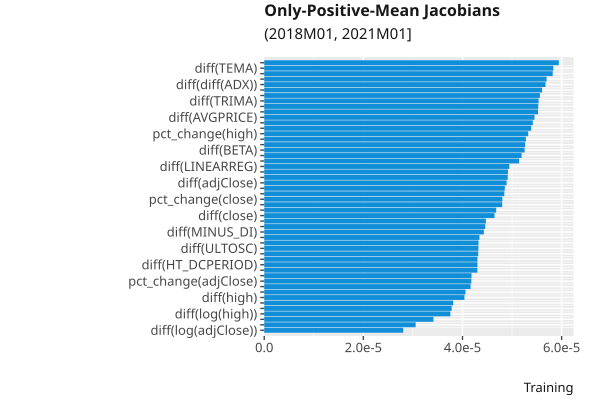

Data behind this chart, as committed beside it:
, index, variable, value
18, 18, diff(log(adjClose)), 2.8037863e-05
59, 59, diff(LINEARREG_INTERCEPT), 3.0549687e-05
9, 9, diff(low), 3.4139073e-05
15, 15, diff(log(high)), 3.7553375e-05
58, 58, diff(LINEARREG_ANGLE), 3.781338e-05
34, 34, diff(WMA), 3.8129532e-05
8, 8, diff(high), 4.039584e-05
42, 42, diff(MINUS_DM), 4.0606377e-05
63, 63, diff(AD), 4.1633517e-05
4, 4, pct_change(adjClose), 4.178784e-05
24, 24, CORREL, 4.1826956e-05
49, 49, diff(RSI), 4.3008222e-05
35, 35, diff(HT_DCPERIOD), 4.300938e-05
13, 13, diff(vwap), 4.3019612e-05
25, 25, LINEARREG_SLOPE, 4.3176173e-05
50, 50, diff(ULTOSC), 4.3207285e-05
64, 64, diff(ADOSC), 4.322988e-05
36, 36, diff(HT_DCPHASE), 4.3421194e-05
41, 41, diff(MINUS_DI), 4.4309116e-05
17, 17, diff(log(close)), 4.4586763e-05
53, 53, diff(MEDPRICE), 4.471779e-05
10, 10, diff(close), 4.646767e-05
51, 51, diff(WILLR), 4.6796304e-05
7, 7, diff(open), 4.8010497e-05
3, 3, pct_change(close), 4.804162e-05
45, 45, diff(PLUS_DM), 4.8439724e-05
16, 16, diff(log(low)), 4.854575e-05
11, 11, diff(adjClose), 4.8898055e-05
44, 44, diff(PLUS_DI), 4.912201e-05
39, 39, diff(DX), 4.9170365e-05
57, 57, diff(LINEARREG), 4.9448376e-05
22, 22, BOP, 5.1429877e-05
21, 21, APO, 5.1929022e-05
56, 56, diff(BETA), 5.2536838e-05
28, 28, diff(DEMA), 5.2636253e-05
66, 66, diff(diff(HT_TRENDLINE)), 5.279074e-05
1, 1, pct_change(high), 5.3257212e-05
6, 6, pct_change(vwap), 5.384847e-05
2, 2, pct_change(low), 5.4187753e-05
52, 52, diff(AVGPRICE), 5.452363e-05
40, 40, diff(MFI), 5.5236687e-05
65, 65, diff(OBV), 5.5284538e-05
33, 33, diff(TRIMA), 5.5354e-05
38, 38, diff(CMO), 5.562026e-05
14, 14, diff(log(open)), 5.6068573e-05
68, 68, diff(diff(ADX)), 5.6752706e-05
47, 47, diff(ROCP), 5.6963465e-05
19, 19, diff(log(volume)), 5.820601e-05
32, 32, diff(TEMA), 5.8322028e-05
55, 55, diff(WCLPRICE), 5.9430386e-05
20, 20, diff(log(vwap)), 6.011374e-05
61, 61, diff(NATR), 6.096957e-05
0, 0, pct_change(open), 6.1139915e-05
69, 69, diff(diff(ADXR)), 6.1784725e-05
70, 70, diff(diff(diff(T3))), 6.2243926e-05
37, 37, diff(CCI), 6.523023e-05
67, 67, diff(diff(SMA)), 6.653113e-05
54, 54, diff(TYPPRICE), 6.889642e-05
46, 46, diff(ROC), 7.074143e-05
62, 62, diff(TRANGE), 7.088729e-05
... 12 more rows
